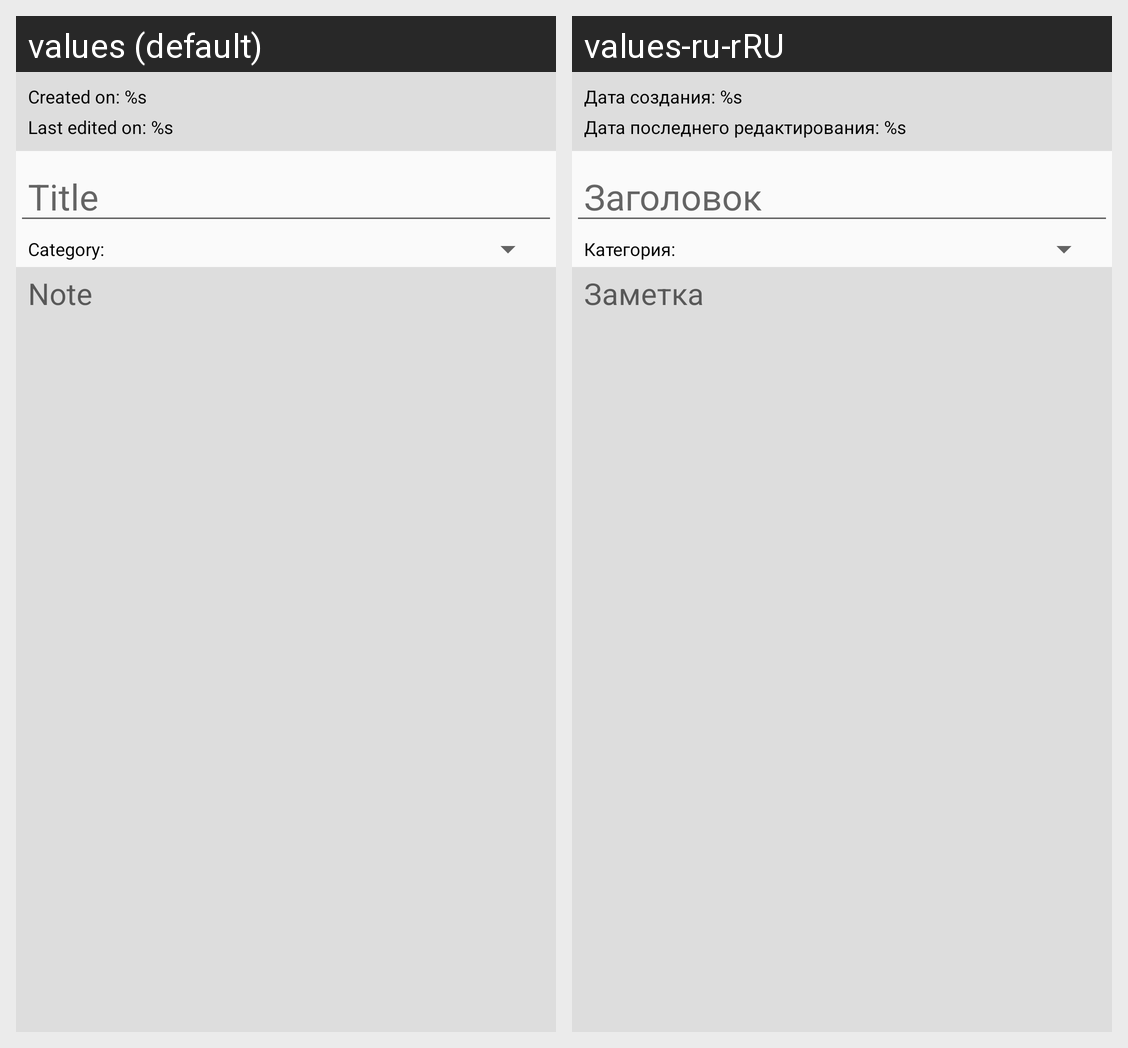

Here is an Android app screen in its default locale and in the app's own translations. Write out the translated-string differences for the strings that appear on this screen.
Android screen res/layout/fragment_edit_note.xml rendered under 2 locales, left to right: values (default), values-ru-rRU. Device: Nexus 5 (rendered at 1080×1920; each locale shown at half size, 540×960, under a caption strip naming it); theme AppTheme.
Strings drawn on this screen, with the default value and each locale's value (text and hints the layout hard-codes, and strings that could not be matched under every locale, appear in the picture but are not listed):

date_created_title
  values: Created on: %s
  values-ru-rRU: Дата создания: %s

date_edited_title
  values: Last edited on: %s
  values-ru-rRU: Дата последнего редактирования: %s

title_hint
  values: Title
  values-ru-rRU: Заголовок

category_section_title
  values: Category:
  values-ru-rRU: Категория:

note_hint
  values: Note
  values-ru-rRU: Заметка
